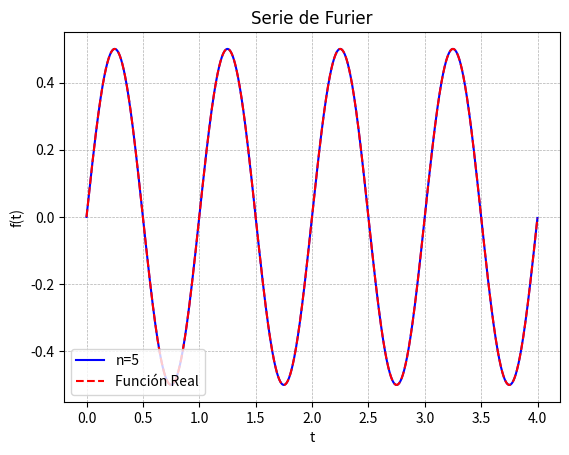

Reproduce this figure in Python.
import numpy as np
a=np.arange(9)
print(a)

# -------------- #

# Importamos librerías
import numpy as np
import matplotlib.pyplot as plt
from scipy.integrate import quad


""" DEFINIMOS LOS INTERVALOS DE LA FUNCIÓN """
# Lista de valores para la variable independiente
# Definimos el paso:
p=0.001

# Intervalo: (se hace entre parentesis porque es un intervalo)
t1=np.arange(0,2,p)
t2=np.arange(2,4,p)
#t=t1+t2
t=t1
t_2=t2


# Se generan los valores de y (según su restricción en t)
y1=np.sin((np.pi)*t)*np.cos((np.pi)*t)

fn=list(y1)+list(y1)
tn=list(t1)+list(t2)

""" AÑADIMOS EL PERIODO """
# Modificamos T(periodo) lim_sup-lim_inf
T=2
w=(2*np.pi)/T

""" CREAMOS LA SERIE DE FOURIER """
    
# 1. Llamando la fn simbólica
# Definimos la función en términos de la variable (t)
# Escribimos la fn que se integraría
fs1= lambda t:(np.sin((np.pi)*t)*np.cos((np.pi)*t))*np.sin(i*t*w)
fc1= lambda t:(np.sin((np.pi)*t)*np.cos((np.pi)*t))*np.cos(i*t*w)
# fs:Función con sen(t) ; fc:Función con cos(t)
# La i es para reemplazar y operar con diferentes valores de n

# 2. Contador de la suma parcial
n=5
# Creamos una lista vacía para la sumatoria de an y bn
An=[]
Bn=[]


# Inicializamos la suma
sum=0
sum_0=0
for i in range(n+1):
# Realizamos la integral de 0 a 2
    an=quad(fc1,0,2)[0]*(1/(T/2)) 
    An.append(an)
   # print(An)

for i in range(n+1):
# Realizamos la integral de 0 a 2
    bn=quad(fs1,0,2)[0]*(1/(T/2))
    Bn.append(bn)

    
# "Definimos" la a_0 operandolo de esta manera pues el cos(0)=1 
# Y nos queda la integral/operación respectiva para a_0
for i in range(n+1):
    if i==0.0:
        sum=sum+An[i]/2

# Hacemos la sumatoria parcial de lo que está al lado del a_0
    else: 
        sum=sum+(An[i]*np.cos(i*t*w)+Bn[i]*np.sin(i*t*w))


        
# 3. Graficamos los valores
# Gráfica de la fn aproximada según el valor de n
plt.plot(t,sum,'b', label='n=5')
plt.plot(t_2,sum,'b')
#plt.plot(t,sum,'b')
# Grácica de la función real:
plt.plot(tn,fn,'r--', color='red', label='Función Real')      
plt.grid(True, linestyle='--', linewidth='0.5')
plt.legend(loc='lower left')
plt.title("Serie de Furier", fontname="Times New Roman")
plt.xlabel('t')
plt.ylabel('f(t)')
plt.show()